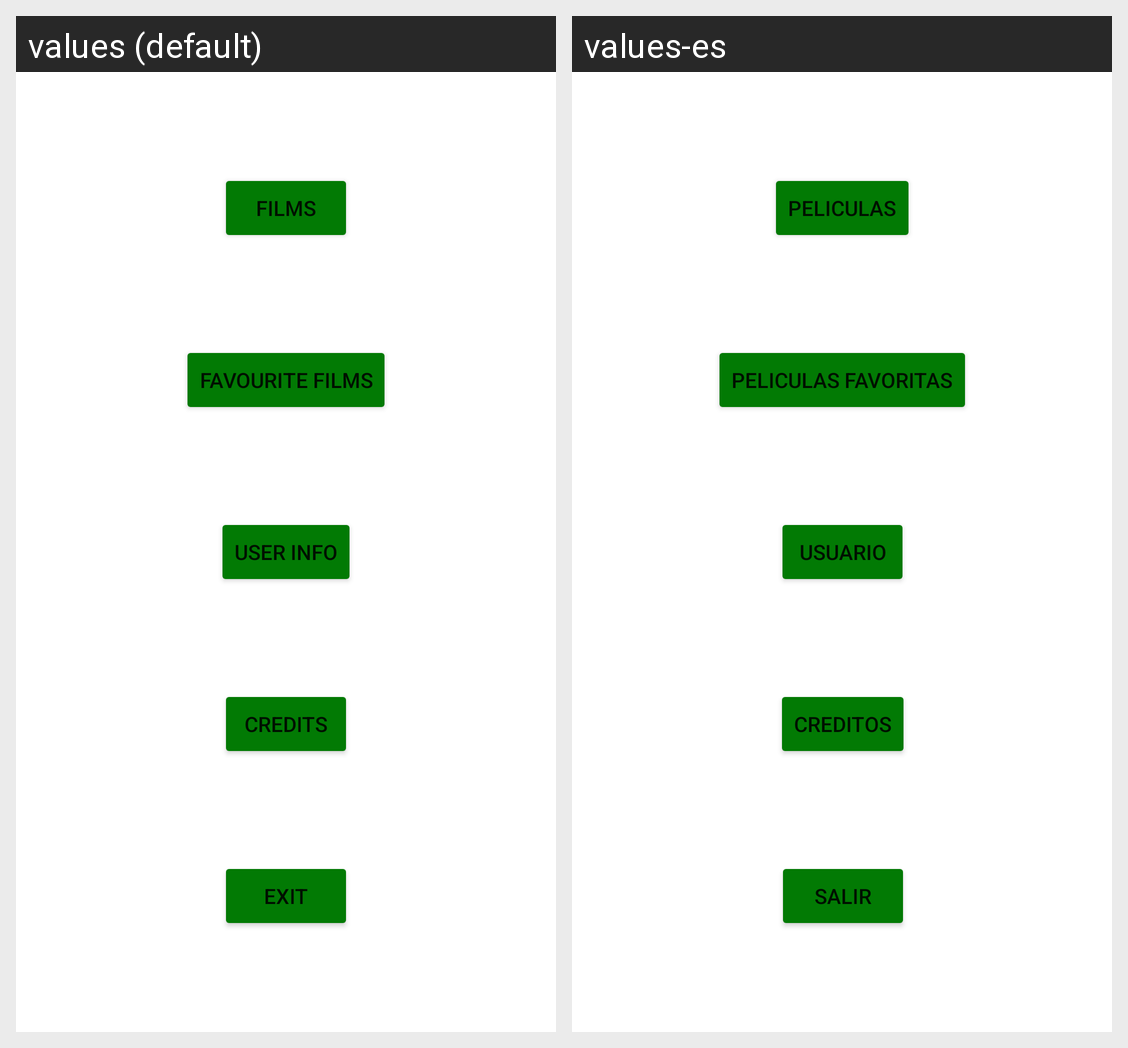

The Android screen above is rendered under two locales of the same app. Produce the string resources it draws, with the default and per-locale values.
Android screen res/layout/fragment_menu.xml rendered under 2 locales, left to right: values (default), values-es. Device: Nexus 5 (rendered at 1080×1920; each locale shown at half size, 540×960, under a caption strip naming it); theme Theme.ProyectoInicio.
Strings drawn on this screen, with the default value and each locale's value (text and hints the layout hard-codes, and strings that could not be matched under every locale, appear in the picture but are not listed):

butList
  values: Films
  values-es: Peliculas

listFav
  values: Favourite Films
  values-es: Peliculas Favoritas

credits
  values: Credits
  values-es: Creditos

salir
  values: Exit
  values-es: Salir

userInfo
  values: User info
  values-es: Usuario
